Photos from the image-classification dataset "dataset" in the GitHub repository haihoang1219931/ChessRawData. Its 7 classes are: bishop, empty square, king, knight, pawn, queen, rook.

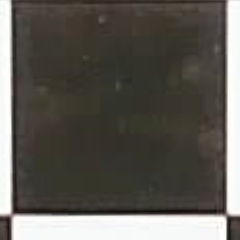
Label: empty square

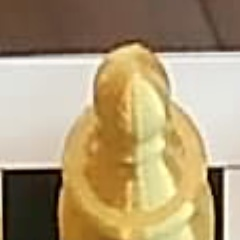
Label: pawn

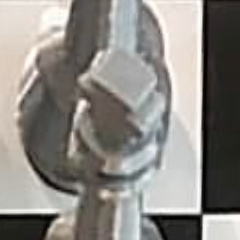
Label: king

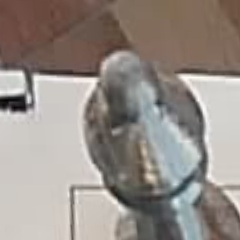
Label: bishop

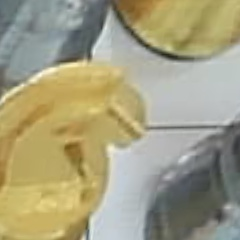
Label: knight

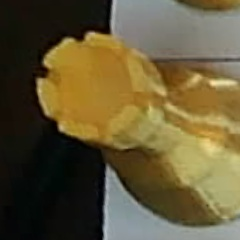
Label: rook
